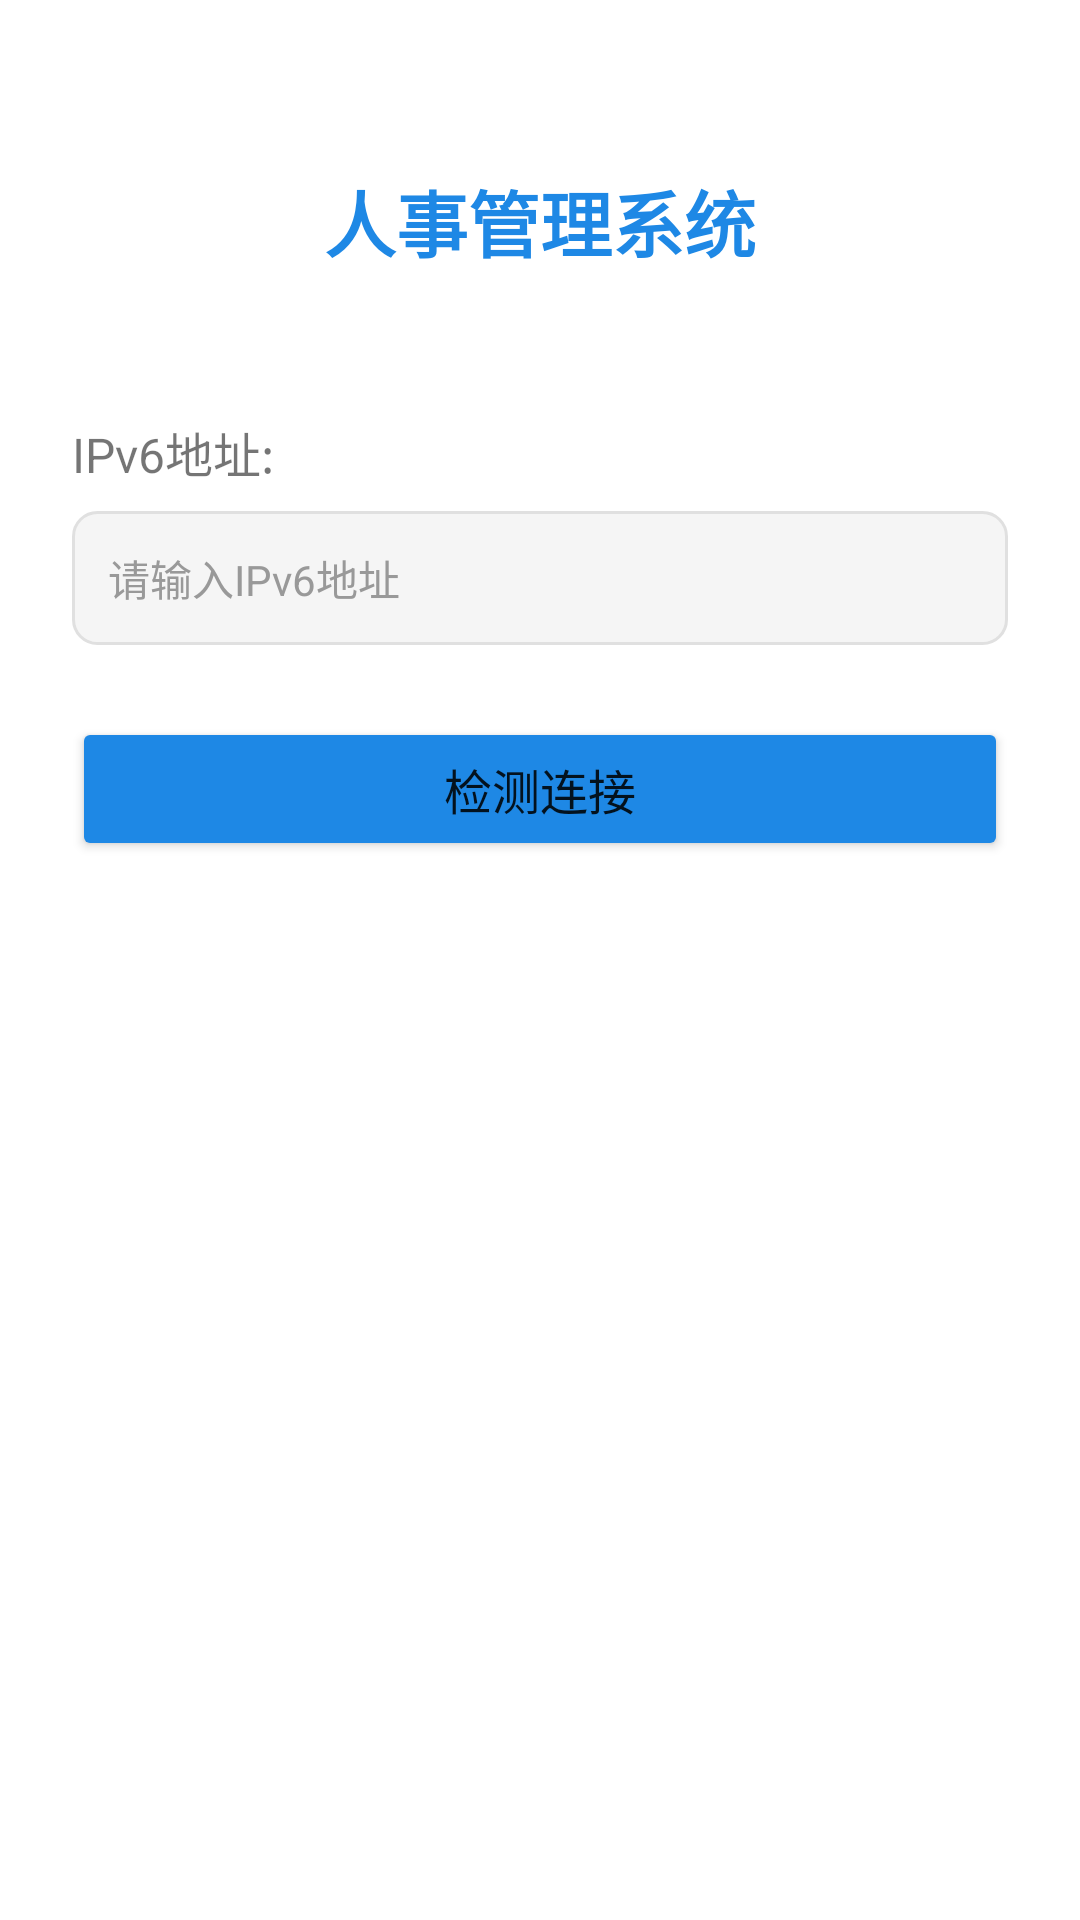

The Android layout XML behind this screen, and the referenced resources:
<!-- AndroidManifest.xml: application theme Theme.IPv6Communicator -->
<!-- res/layout/activity_main.xml -->
<?xml version="1.0" encoding="utf-8"?>
<androidx.constraintlayout.widget.ConstraintLayout xmlns:android="http://schemas.android.com/apk/res/android"
    xmlns:app="http://schemas.android.com/apk/res-auto"
    xmlns:tools="http://schemas.android.com/tools"
    android:id="@+id/main"
    android:layout_width="match_parent"
    android:layout_height="match_parent"
    android:padding="24dp"
    tools:context=".MainActivity">

    <TextView
        android:id="@+id/tvTitle"
        android:layout_width="wrap_content"
        android:layout_height="wrap_content"
        android:text="@string/app_title"
        android:textSize="24sp"
        android:textStyle="bold"
        android:textColor="@color/primary"
        app:layout_constraintEnd_toEndOf="parent"
        app:layout_constraintStart_toStartOf="parent"
        app:layout_constraintTop_toTopOf="parent"
        android:layout_marginTop="32dp" />

    <TextView
        android:id="@+id/tvInputLabel"
        android:layout_width="wrap_content"
        android:layout_height="wrap_content"
        android:text="@string/ipv6_address_label"
        android:textSize="16sp"
        app:layout_constraintStart_toStartOf="parent"
        app:layout_constraintTop_toBottomOf="@id/tvTitle"
        android:layout_marginTop="48dp" />

    <EditText
        android:id="@+id/etIPv6Address"
        android:layout_width="0dp"
        android:layout_height="wrap_content"
        android:hint="@string/ipv6_address_hint"
        android:inputType="textVisiblePassword"
        android:textSize="14sp"
        android:textColor="#333333"
        android:textColorHint="#999999"
        android:padding="12dp"
        android:background="@drawable/edittext_bg"
        app:layout_constraintEnd_toEndOf="parent"
        app:layout_constraintStart_toStartOf="parent"
        app:layout_constraintTop_toBottomOf="@id/tvInputLabel"
        android:layout_marginTop="8dp" />

    <Button
        android:id="@+id/btnCheck"
        android:layout_width="0dp"
        android:layout_height="wrap_content"
        android:text="@string/check_button"
        android:textSize="16sp"
        android:padding="12dp"
        android:backgroundTint="@color/primary"
        app:layout_constraintEnd_toEndOf="parent"
        app:layout_constraintStart_toStartOf="parent"
        app:layout_constraintTop_toBottomOf="@id/etIPv6Address"
        android:layout_marginTop="24dp" />

    <androidx.cardview.widget.CardView
        android:id="@+id/cardResult"
        android:layout_width="0dp"
        android:layout_height="wrap_content"
        android:visibility="gone"
        app:cardCornerRadius="12dp"
        app:cardElevation="4dp"
        app:layout_constraintEnd_toEndOf="parent"
        app:layout_constraintStart_toStartOf="parent"
        app:layout_constraintTop_toBottomOf="@id/btnCheck"
        android:layout_marginTop="24dp">

        <LinearLayout
            android:layout_width="match_parent"
            android:layout_height="wrap_content"
            android:orientation="vertical"
            android:padding="16dp">

            <TextView
                android:id="@+id/tvResultTitle"
                android:layout_width="wrap_content"
                android:layout_height="wrap_content"
                android:text="@string/result_title"
                android:textSize="18sp"
                android:textStyle="bold" />

            <TextView
                android:id="@+id/tvResultStatus"
                android:layout_width="wrap_content"
                android:layout_height="wrap_content"
                android:layout_marginTop="8dp"
                android:textSize="16sp" />

            <TextView
                android:id="@+id/tvResultDetails"
                android:layout_width="wrap_content"
                android:layout_height="wrap_content"
                android:layout_marginTop="4dp"
                android:textSize="14sp"
                android:textColor="@android:color/darker_gray" />

        </LinearLayout>

    </androidx.cardview.widget.CardView>

    <ProgressBar
        android:id="@+id/progressBar"
        android:layout_width="wrap_content"
        android:layout_height="wrap_content"
        android:visibility="gone"
        app:layout_constraintBottom_toBottomOf="parent"
        app:layout_constraintEnd_toEndOf="parent"
        app:layout_constraintStart_toStartOf="parent"
        app:layout_constraintTop_toBottomOf="@id/btnCheck" />

</androidx.constraintlayout.widget.ConstraintLayout>
<!-- resources referenced by this layout -->
<resources>
  <color name="primary">#1E88E5</color>
  <!-- drawable edittext_bg (drawable) -->
  <?xml version="1.0" encoding="utf-8"?>
  <shape xmlns:android="http://schemas.android.com/apk/res/android"
      android:shape="rectangle">
      <solid android:color="@color/input_background" />
      <corners android:radius="8dp" />
      <stroke
          android:width="1dp"
          android:color="@color/border_primary" />
  </shape>
  <string name="app_title">人事管理系统</string>
  <string name="check_button">检测连接</string>
  <string name="ipv6_address_hint">请输入IPv6地址</string>
  <string name="ipv6_address_label">IPv6地址:</string>
  <string name="result_title">检测结果</string>
  <style name="Theme.IPv6Communicator" parent="Theme.MaterialComponents.DayNight.DarkActionBar">
          <item name="colorPrimary">@color/primary</item>
          <item name="colorPrimaryDark">@color/primary_dark</item>
          <item name="colorAccent">@color/accent</item>
      </style>
  <color name="input_background">#F5F5F5</color>
  <color name="border_primary">#E0E0E0</color>
  <color name="primary_dark">#1976D2</color>
  <color name="accent">#1E88E5</color>
</resources>
